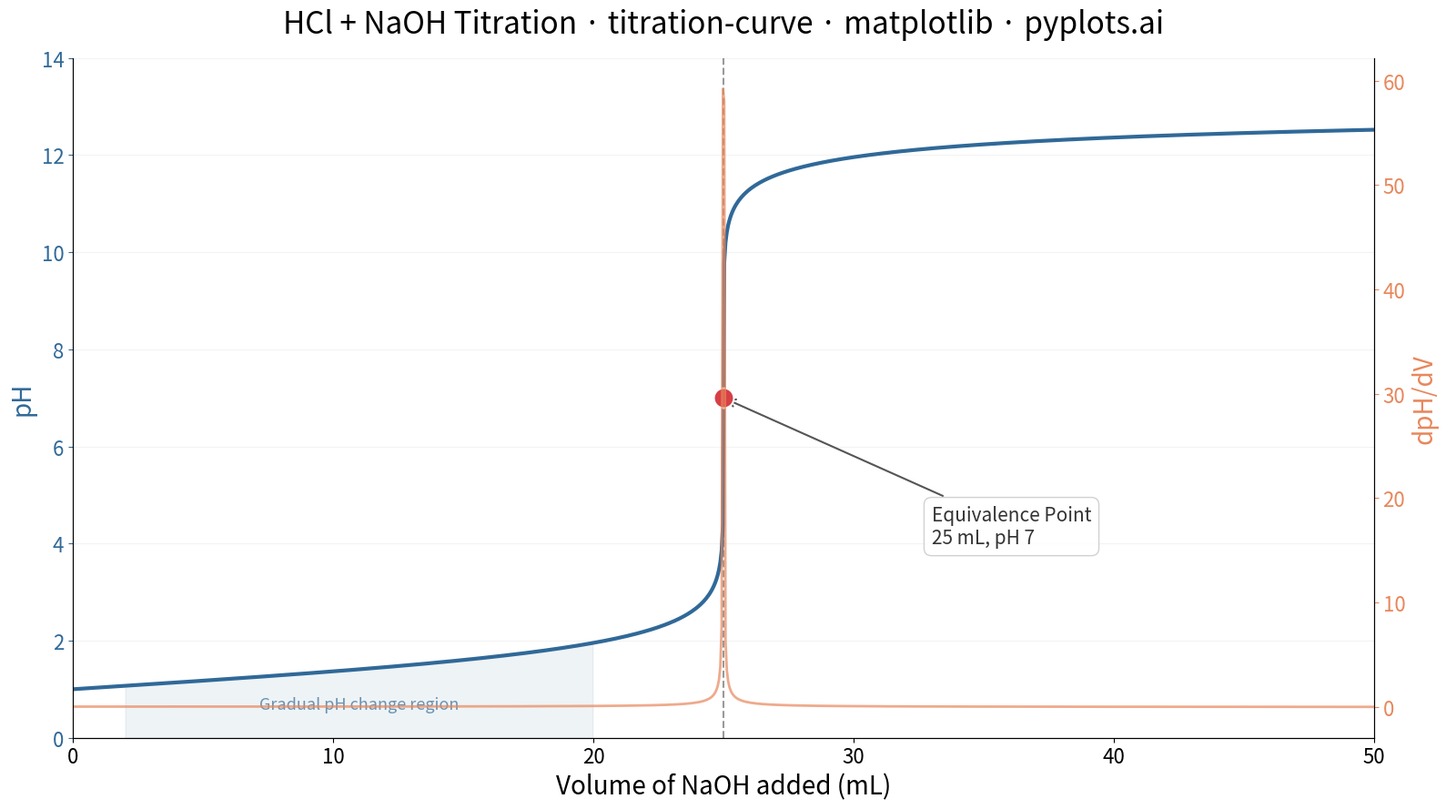

Here is the Python script that generated this plot:
"""pyplots.ai
titration-curve: Acid-Base Titration Curve
Library: matplotlib | Python 3.13
Quality: pending | Created: 2026-03-21
"""

import matplotlib.pyplot as plt
import numpy as np


# Data — 25 mL of 0.1 M HCl titrated with 0.1 M NaOH
c_acid = 0.1
v_acid = 25.0
c_base = 0.1

volume_ml = np.linspace(0.01, 50, 1000)
ph = np.zeros_like(volume_ml)

for i, v in enumerate(volume_ml):
    moles_acid = c_acid * v_acid / 1000
    moles_base = c_base * v / 1000
    total_volume = (v_acid + v) / 1000

    if moles_base < moles_acid - 1e-10:
        h_plus = (moles_acid - moles_base) / total_volume
        ph[i] = -np.log10(h_plus)
    elif abs(moles_base - moles_acid) < 1e-10:
        ph[i] = 7.0
    else:
        oh_minus = (moles_base - moles_acid) / total_volume
        poh = -np.log10(oh_minus)
        ph[i] = 14.0 - poh

# Derivative (dpH/dV)
dph_dv = np.gradient(ph, volume_ml)

# Equivalence point (analytically: 25 mL, pH 7.0 for strong acid + strong base)
eq_volume = v_acid * c_acid / c_base
eq_ph = 7.0

# Plot
fig, ax1 = plt.subplots(figsize=(16, 9))
ax2 = ax1.twinx()

ax1.plot(volume_ml, ph, color="#306998", linewidth=3, zorder=3)
ax2.plot(volume_ml, dph_dv, color="#E8875B", linewidth=2, alpha=0.7, zorder=2)

# Equivalence point marker and line
ax1.axvline(x=eq_volume, color="#555555", linestyle="--", linewidth=1.5, alpha=0.6)
ax1.scatter([eq_volume], [eq_ph], color="#D64045", s=250, edgecolors="white", linewidth=1.5, zorder=5)
ax1.annotate(
    f"Equivalence Point\n{eq_volume:.0f} mL, pH {eq_ph:.0f}",
    xy=(eq_volume, eq_ph),
    xytext=(eq_volume + 8, eq_ph - 3),
    fontsize=15,
    color="#333333",
    arrowprops={"arrowstyle": "->", "color": "#555555", "lw": 1.5},
    bbox={"boxstyle": "round,pad=0.4", "facecolor": "white", "edgecolor": "#cccccc", "alpha": 0.9},
)

# Slow pH change region shading (before the steep rise)
buffer_left = 2
buffer_right = 20
mask = (volume_ml >= buffer_left) & (volume_ml <= buffer_right)
ax1.fill_between(volume_ml[mask], 0, ph[mask], alpha=0.08, color="#306998", zorder=1)
ax1.text(11, 0.6, "Gradual pH change region", fontsize=13, color="#306998", alpha=0.7, ha="center", style="italic")

# Style — primary axis
ax1.set_xlabel("Volume of NaOH added (mL)", fontsize=20)
ax1.set_ylabel("pH", fontsize=20, color="#306998")
ax1.set_ylim(0, 14)
ax1.set_xlim(0, 50)
ax1.tick_params(axis="both", labelsize=16)
ax1.tick_params(axis="y", colors="#306998")
ax1.spines["top"].set_visible(False)
ax1.yaxis.grid(True, alpha=0.15, linewidth=0.8)

# Style — secondary axis
ax2.set_ylabel("dpH/dV", fontsize=20, color="#E8875B")
ax2.tick_params(axis="y", labelsize=16, colors="#E8875B")
ax2.spines["top"].set_visible(False)

# Title
ax1.set_title(
    "HCl + NaOH Titration · titration-curve · matplotlib · pyplots.ai", fontsize=24, fontweight="medium", pad=20
)

plt.tight_layout()
plt.savefig("plot.png", dpi=300, bbox_inches="tight")
